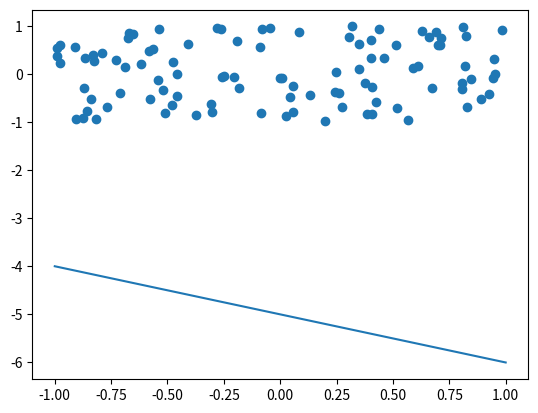

This chart was generated by the following Python code:
import numpy as np
import random
import matplotlib.pyplot as plt
from mpl_toolkits.mplot3d.art3d import Poly3DCollection, Line3DCollection


data = []
choice = [-1, 1]

for i in range(100):
	x = np.random.random(2)
	for num in range(len(x)):
		x[num] *= random.choice(choice)
	x = np.append(x,1)	

	data.append(x)

data = np.array(data)
print(data)

x1 = np.array([1,-1,5])

A = 0
B = 0

for i in range(50):
	res = np.dot(x1, data[i])
	if res > 0:
		A += 1
	else:
		B += 1

print(A, B)

A = 0
B = 0

for i in range(50, 100):
	res = np.dot(x1, data[i])
	if res > 0:
		A += 1
	else:
		B += 1

print(A, B)

a, b, c = x1
d = 0

x = np.linspace(-1,1,10)
y = (a*x+c)/b


#fig = plt.figure()
#ax = fig.add_subplot()
plt.scatter(data[:,0], data[:,1])

#ax = fig.gca()
plt.plot(x,y)

# ax = fig.gca(projection='3d')
# surf = ax.plot_surface(X, Y, Z)
plt.show()




	# print(res)

# print(data)